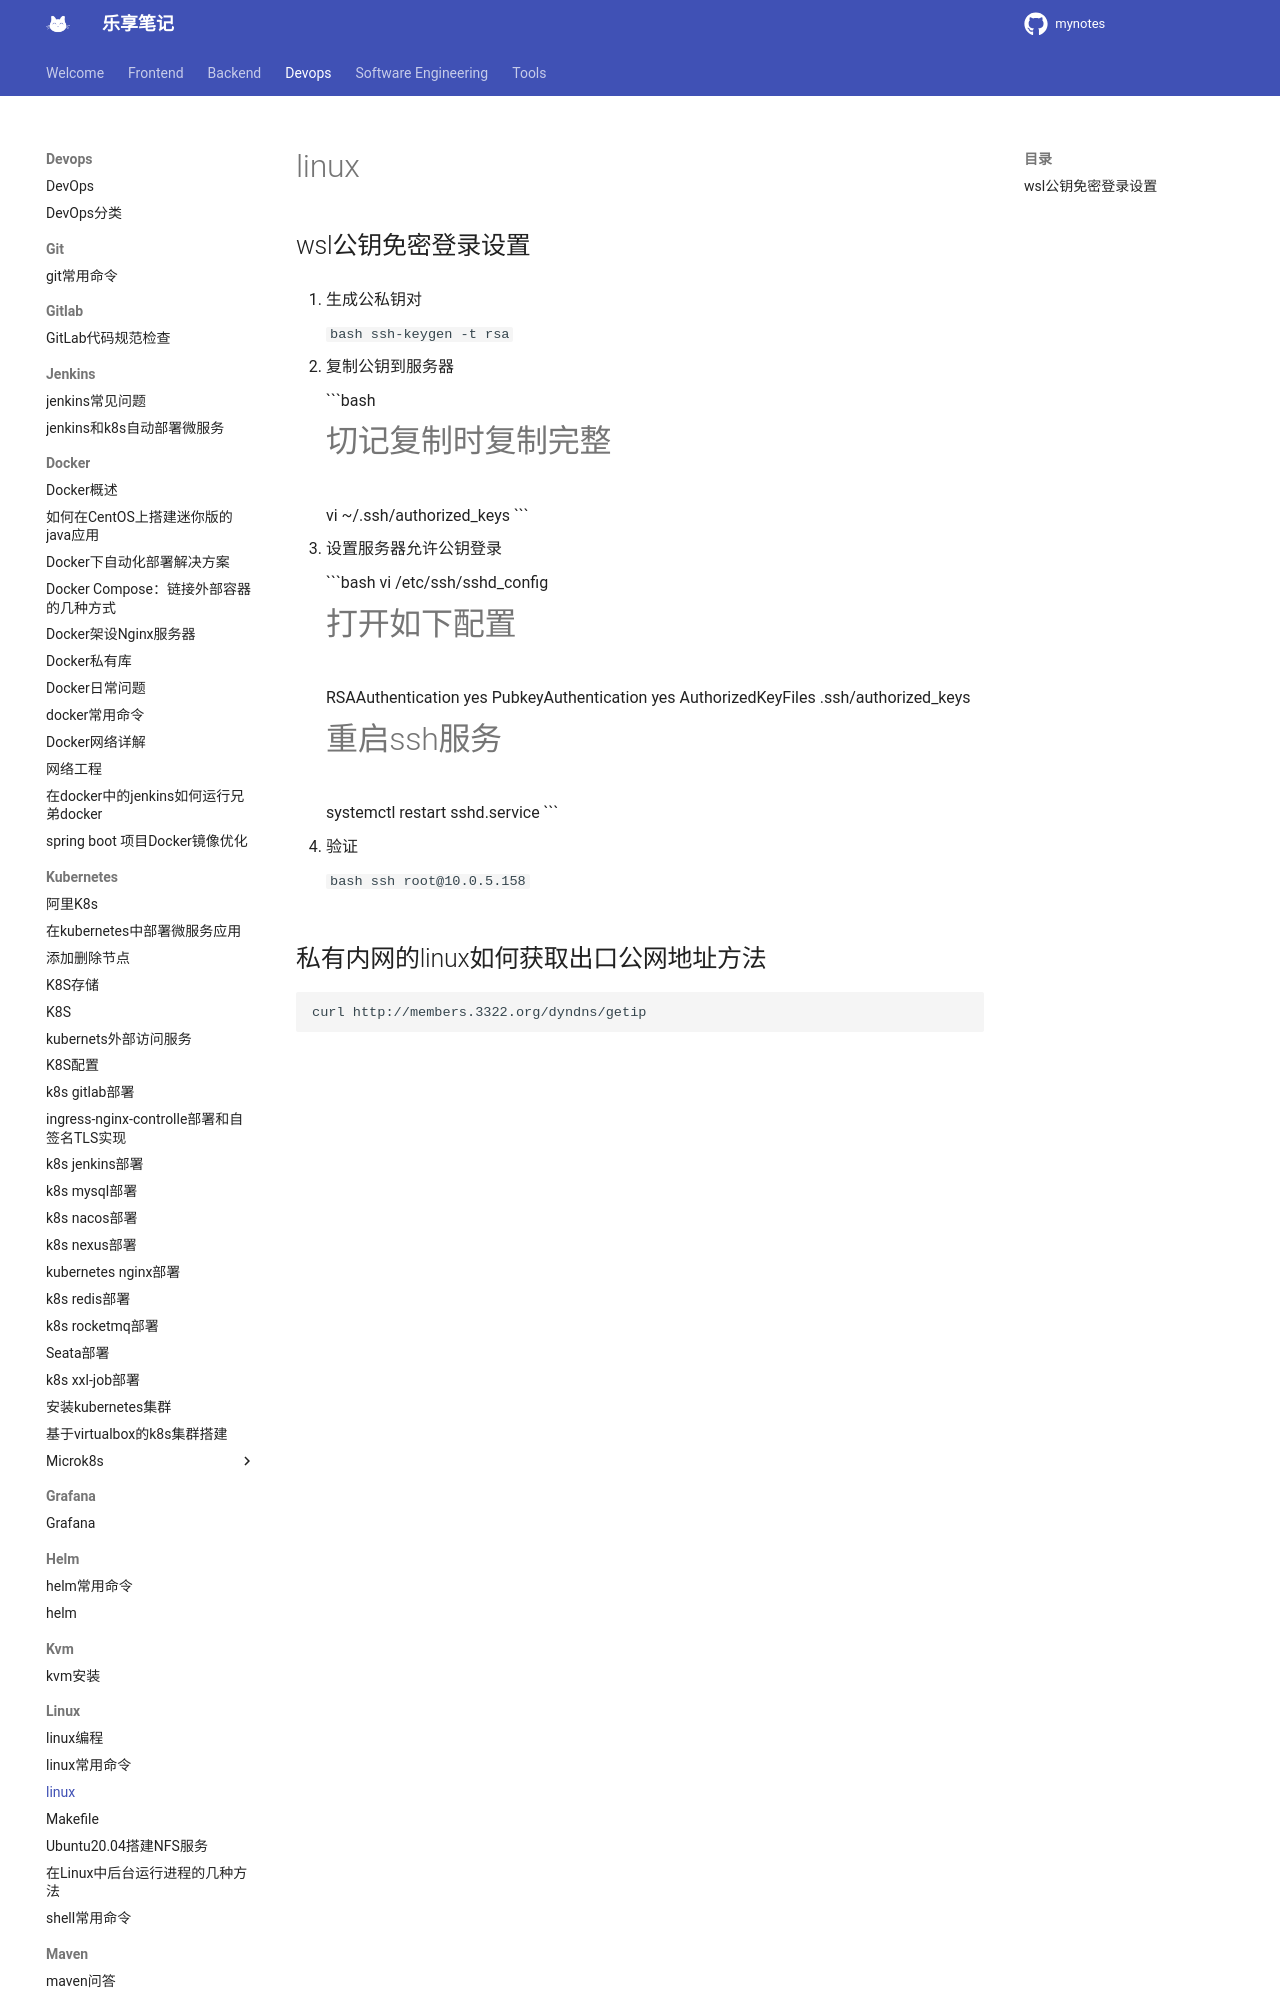

repository: jesshaw/mynotes · page: v1.3/Devops/linux/linux/index.html · generator: mkdocs

# linux

## wsl公钥免密登录设置

1. 生成公私钥对

    ```bash
    ssh-keygen -t rsa
    ```

1. 复制公钥到服务器

    ```bash
    # 切记复制时复制完整
    vi ~/.ssh/authorized_keys
    ```

1. 设置服务器允许公钥登录

    ```bash
    vi /etc/ssh/sshd_config
    # 打开如下配置
    RSAAuthentication yes
    PubkeyAuthentication yes
    AuthorizedKeyFiles .ssh/authorized_keys
    #重启ssh服务
    systemctl restart sshd.service
    ```

1. 验证
